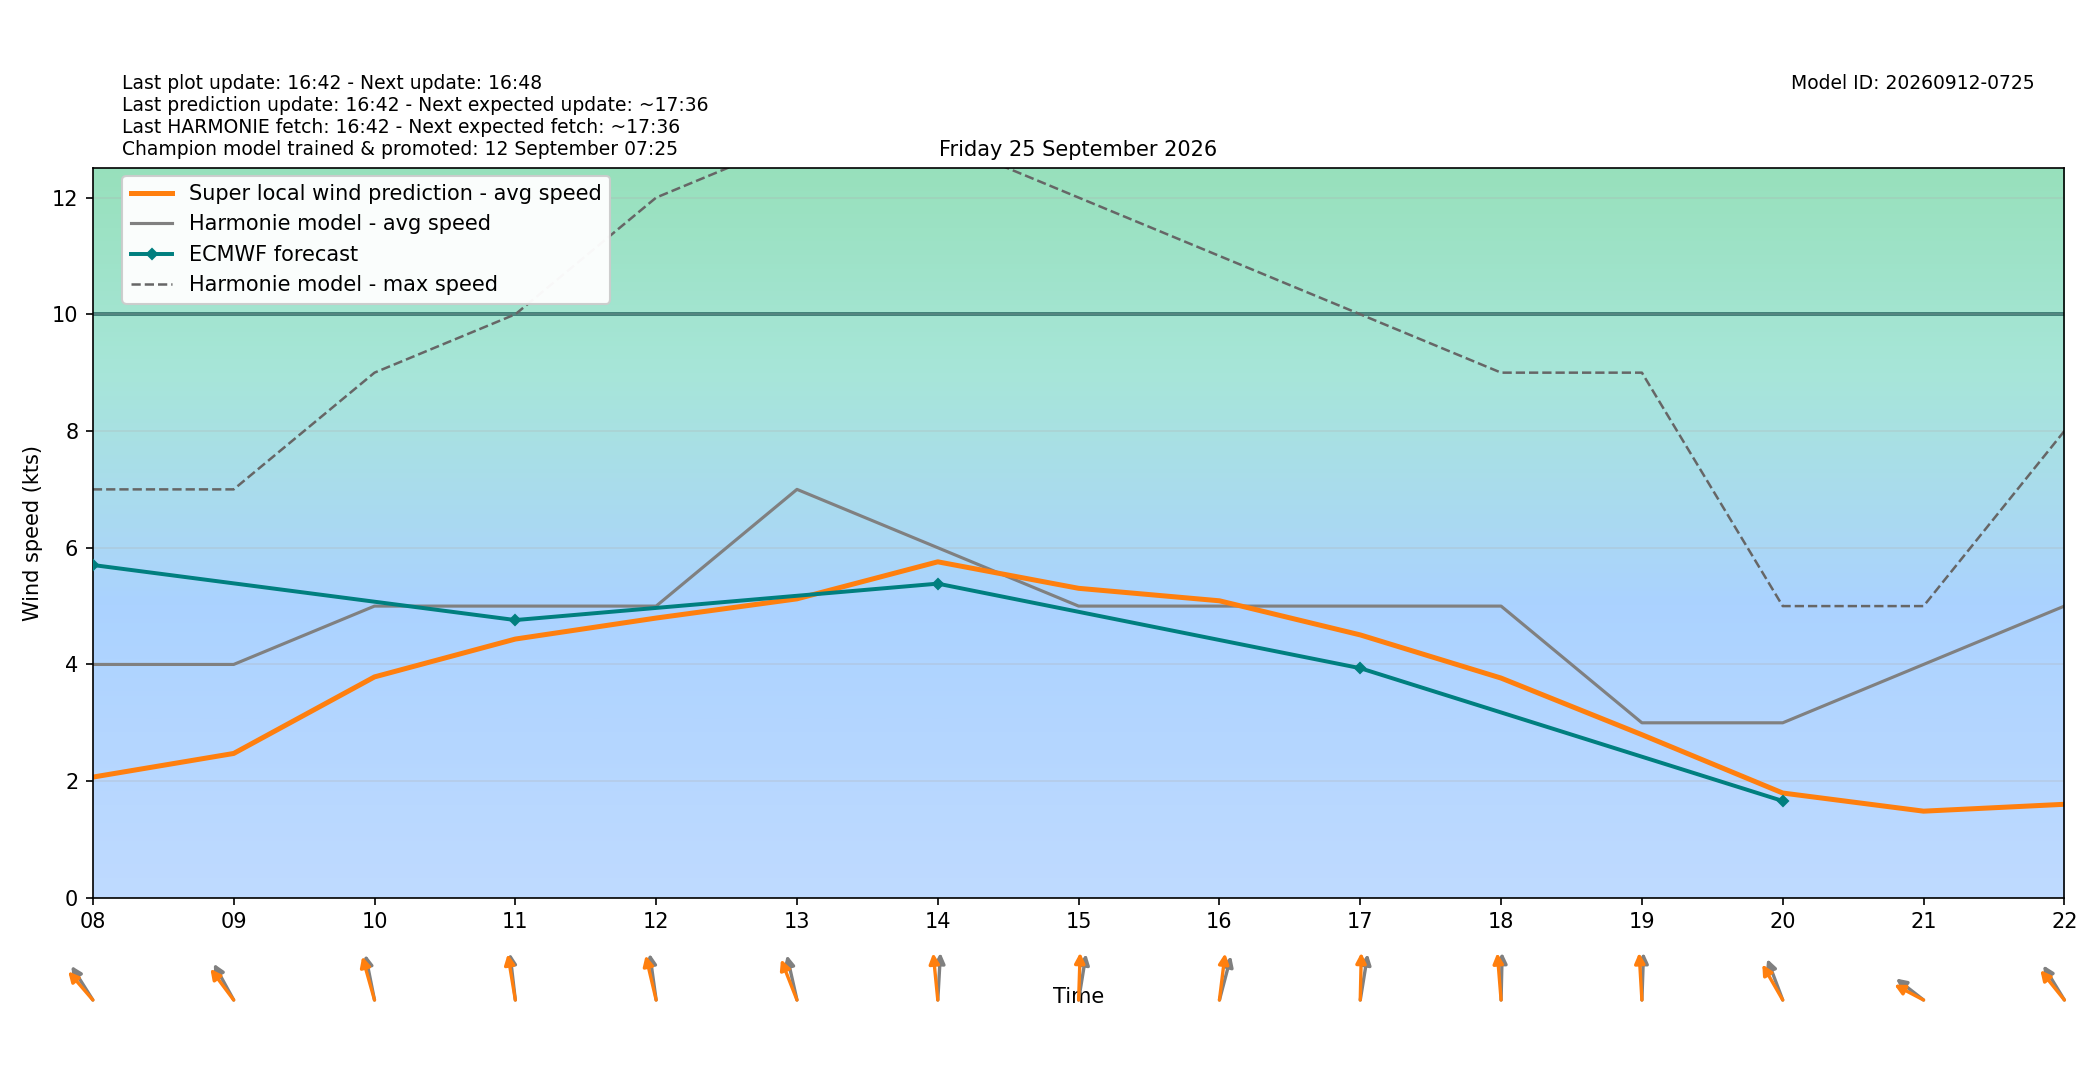

The data file committed next to this chart (first rows):
target_time_utc, target_time_local, hour_utc, hour_local, forecast_wind_speed, forecast_wind_min, forecast_wind_max, lstm_pred_wind_speed, delta_speed_lstm_minus_forecast, forecast_wind_dir_deg, lstm_pred_wind_dir_deg, delta_dir_lstm_minus_forecast
2026-09-24T22:00:00Z, 2026-09-25T00:00:00+0200, 22, 00, 4.0, 4.0, 5.0, 1.087, -2.913, 118.0, 114.8, -3.156
2026-09-24T23:00:00Z, 2026-09-25T01:00:00+0200, 23, 01, 4.0, 4.0, 6.0, 1.106, -2.894, 126.0, 121.6, -4.449
2026-09-25T00:00:00Z, 2026-09-25T02:00:00+0200, 00, 02, 6.0, 6.0, 9.0, 1.405, -4.595, 133.0, 127.2, -5.828
2026-09-25T01:00:00Z, 2026-09-25T03:00:00+0200, 01, 03, 5.0, 5.0, 9.0, 1.526, -3.474, 140.0, 133.5, -6.492
2026-09-25T02:00:00Z, 2026-09-25T04:00:00+0200, 02, 04, 7.0, 7.0, 11.0, 2.14, -4.86, 145.0, 139.8, -5.184
2026-09-25T03:00:00Z, 2026-09-25T05:00:00+0200, 03, 05, 7.0, 7.0, 12.0, 2.524, -4.476, 149.0, 141.5, -7.468
2026-09-25T04:00:00Z, 2026-09-25T06:00:00+0200, 04, 06, 5.0, 5.0, 11.0, 2.605, -2.395, 156.0, 151.5, -4.473
2026-09-25T05:00:00Z, 2026-09-25T07:00:00+0200, 05, 07, 5.0, 5.0, 8.0, 2.212, -2.788, 147.0, 140.1, -6.931
2026-09-25T06:00:00Z, 2026-09-25T08:00:00+0200, 06, 08, 4.0, 4.0, 7.0, 2.07, -1.93, 136.0, 127.2, -8.826
2026-09-25T07:00:00Z, 2026-09-25T09:00:00+0200, 07, 09, 4.0, 4.0, 7.0, 2.475, -1.525, 140.0, 131.2, -8.765
2026-09-25T08:00:00Z, 2026-09-25T10:00:00+0200, 08, 10, 5.0, 5.0, 9.0, 3.786, -1.214, 163.0, 156.7, -6.293
2026-09-25T09:00:00Z, 2026-09-25T11:00:00+0200, 09, 11, 5.0, 5.0, 10.0, 4.435, -0.565, 170.0, 165.8, -4.166
2026-09-25T10:00:00Z, 2026-09-25T12:00:00+0200, 10, 12, 5.0, 5.0, 12.0, 4.795, -0.205, 168.0, 160.2, -7.811
2026-09-25T11:00:00Z, 2026-09-25T13:00:00+0200, 11, 13, 7.0, 7.0, 13.0, 5.124, -1.876, 161.0, 149, -12.01
2026-09-25T12:00:00Z, 2026-09-25T14:00:00+0200, 12, 14, 6.0, 6.0, 13.0, 5.759, -0.2414, 185.0, 171.4, -13.6
2026-09-25T13:00:00Z, 2026-09-25T15:00:00+0200, 13, 15, 5.0, 5.0, 12.0, 5.304, 0.3045, 194.0, 182.9, -11.14
2026-09-25T14:00:00Z, 2026-09-25T16:00:00+0200, 14, 16, 5.0, 5.0, 11.0, 5.091, 0.09067, 202.0, 190.6, -11.44
2026-09-25T15:00:00Z, 2026-09-25T17:00:00+0200, 15, 17, 5.0, 5.0, 10.0, 4.506, -0.4939, 194.0, 181.9, -12.07
2026-09-25T16:00:00Z, 2026-09-25T18:00:00+0200, 16, 18, 5.0, 5.0, 9.0, 3.766, -1.234, 182.0, 173, -9.031
2026-09-25T17:00:00Z, 2026-09-25T19:00:00+0200, 17, 19, 3.0, 3.0, 9.0, 2.796, -0.2038, 183.0, 174.8, -8.207
2026-09-25T18:00:00Z, 2026-09-25T20:00:00+0200, 18, 20, 3.0, 3.0, 5.0, 1.797, -1.203, 150.0, 138.7, -11.29
2026-09-25T19:00:00Z, 2026-09-25T21:00:00+0200, 19, 21, 4.0, 4.0, 5.0, 1.486, -2.514, 117.0, 109, -8.039
2026-09-25T20:00:00Z, 2026-09-25T22:00:00+0200, 20, 22, 5.0, 5.0, 8.0, 1.604, -3.396, 137.0, 129.1, -7.912
2026-09-25T21:00:00Z, 2026-09-25T23:00:00+0200, 21, 23, 4.0, 4.0, 8.0, 1.449, -2.551, 125.0, 117.4, -7.612
